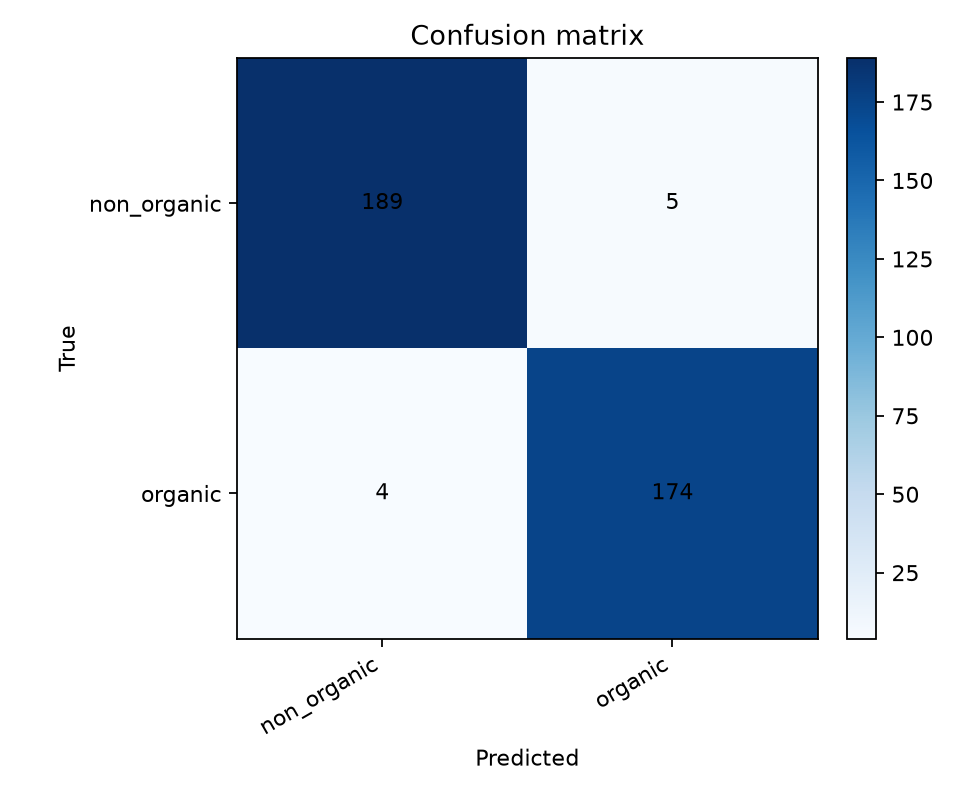

Data behind this chart, as committed beside it:
true\pred, non_organic, organic
non_organic, 189, 5
organic, 4, 174
